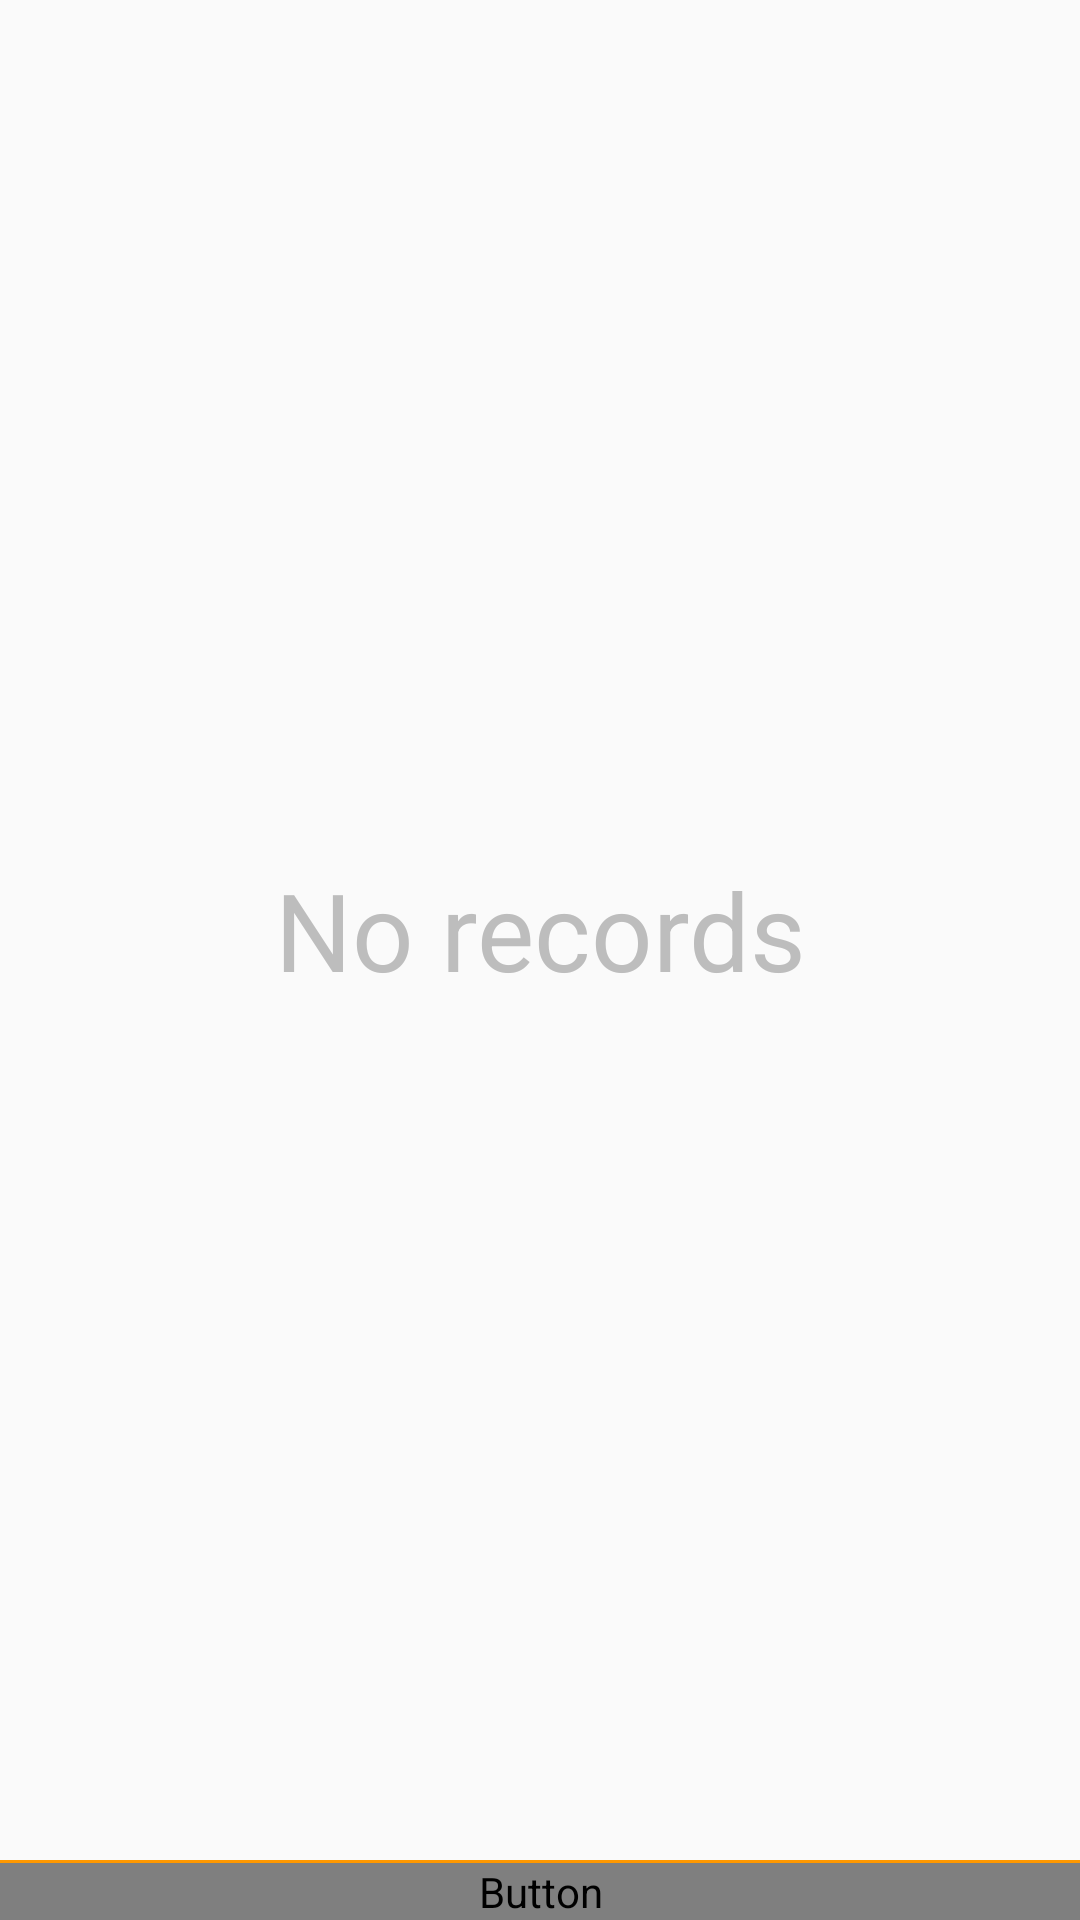

Reconstruct the res/layout file that produces this screen, plus the resources it refers to.
<!-- AndroidManifest.xml: application theme AppTheme -->
<!-- res/layout/fragment_statistic_main_screen.xml -->
<?xml version="1.0" encoding="utf-8"?>
<RelativeLayout xmlns:android="http://schemas.android.com/apk/res/android"
    xmlns:tools="http://schemas.android.com/tools"
    android:layout_width="match_parent"
    android:layout_height="match_parent"
    android:paddingBottom="0sp"
    android:paddingLeft="0sp"
    android:paddingRight="0sp"
    android:paddingTop="0sp"
    tools:context=".ActivityMainWithFragments">

    <LinearLayout
        android:orientation="vertical"
        android:layout_width="match_parent"
        android:layout_height="match_parent"
        android:layout_alignParentTop="true"
        android:layout_centerHorizontal="true"
        android:layout_above="@+id/button_divider">

        <TextView
            android:id="@+id/statistic_main_screen_no_data_textview"
            android:layout_width="match_parent"
            android:layout_height="match_parent"
            android:gravity="center_vertical|center_horizontal"
            android:text="@string/statistic_main_screen_no_data_string"
            android:textAppearance="@style/TextAppearance.AppCompat"
            android:textColor="@color/deeperGrey"
            android:textSize="36sp" />

        <android.support.v7.widget.RecyclerView
            android:layout_width="match_parent"
            android:layout_height="match_parent"
            android:id="@+id/statistic_main_screen_recycler_view"
            android:paddingLeft="5dp"
            android:paddingEnd="5dp"
            android:paddingRight="5dp"
            android:paddingStart="5dp"
            android:paddingBottom="5dp" />
    </LinearLayout>

    <LinearLayout
        android:orientation="horizontal"
        android:layout_width="match_parent"
        android:layout_height="1dp"
        android:layout_above="@+id/chosePeriodButton"
        android:background="@color/orange"
        android:id="@+id/button_divider"></LinearLayout>

    <Button
        android:id="@+id/chosePeriodButton"
        android:layout_width="match_parent"
        android:layout_height="wrap_content"
        android:layout_alignParentBottom="true"
        android:layout_gravity="center_horizontal"
        android:background="@drawable/keyboard_buttons_custom"
        android:text="@string/statistic_main_screen_chose_period_button_string"
        android:textColor="@drawable/button_text_color_black" />

</RelativeLayout>
<!-- resources referenced by this layout -->
<resources>
  <color name="deeperGrey">#BDBDBD</color>
  <color name="orange">#FF9800</color>
  <!-- drawable keyboard_buttons_custom (drawable) -->
  <?xml version="1.0" encoding="utf-8"?>
  <selector xmlns:android="http://schemas.android.com/apk/res/android">
      <item android:drawable="@drawable/keyboard_buttons_pressed"
          android:state_pressed="true"/>
      <item android:drawable="@drawable/keayboard_buttons_focused"
          android:state_focused="true" />
      <item android:drawable="@drawable/keboard_buttons_default" />
  </selector>
  <string name="statistic_main_screen_chose_period_button_string">Set period</string>
  <string name="statistic_main_screen_no_data_string">No records</string>
  <style name="AppTheme" parent="Theme.AppCompat.Light.NoActionBar">
          
          <item name="colorPrimary">@color/colorPrimary</item>
          <item name="colorPrimaryDark">@color/colorPrimaryDark</item>
          <item name="colorAccent">@color/colorAccent</item>
      </style>
  <!-- drawable keyboard_buttons_pressed (drawable) -->
  <?xml version="1.0" encoding="utf-8"?>
  <shape xmlns:android="http://schemas.android.com/apk/res/android" android:shape="rectangle" >
      <corners
          android:topLeftRadius="0dp"
          android:topRightRadius="0dp"
          android:bottomLeftRadius="0dp"
          android:bottomRightRadius="0dp"
          />
      <solid
          android:color="#2CC1F2"
          />
      <padding
          android:left="0dp"
          android:top="0dp"
          android:right="0dp"
          android:bottom="0dp"
          />
      <stroke
          android:width="1dp"
          android:color="#FFFFFF"
          />
  </shape>
  <color name="colorPrimary">#3F51B5</color>
  <color name="colorPrimaryDark">#FF9800</color>
  <color name="colorAccent">#FF4081</color>
</resources>
